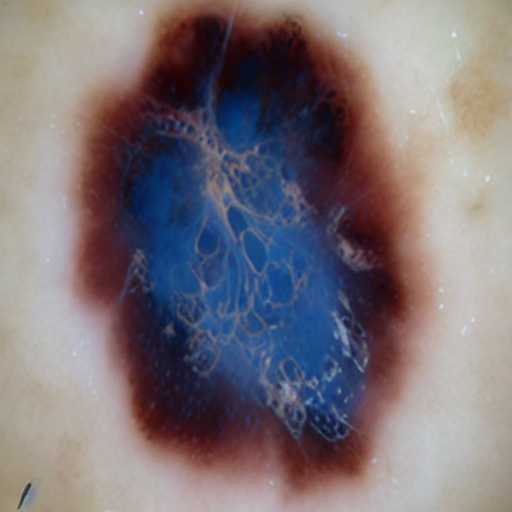
Generation parameters embedded in this image by AUTOMATIC1111 Stable Diffusion web UI or a fork of it (Forge, ...) (PNG 'parameters' text chunk):
Malignant mole on skin
Steps: 22, Sampler: DDIM, CFG scale: 7, Seed: 871638915, Face restoration: CodeFormer, Size: 512x512, Model hash: 8d72386f9b, Model: Skin Mole_311760_lora, Version: v1.5.1